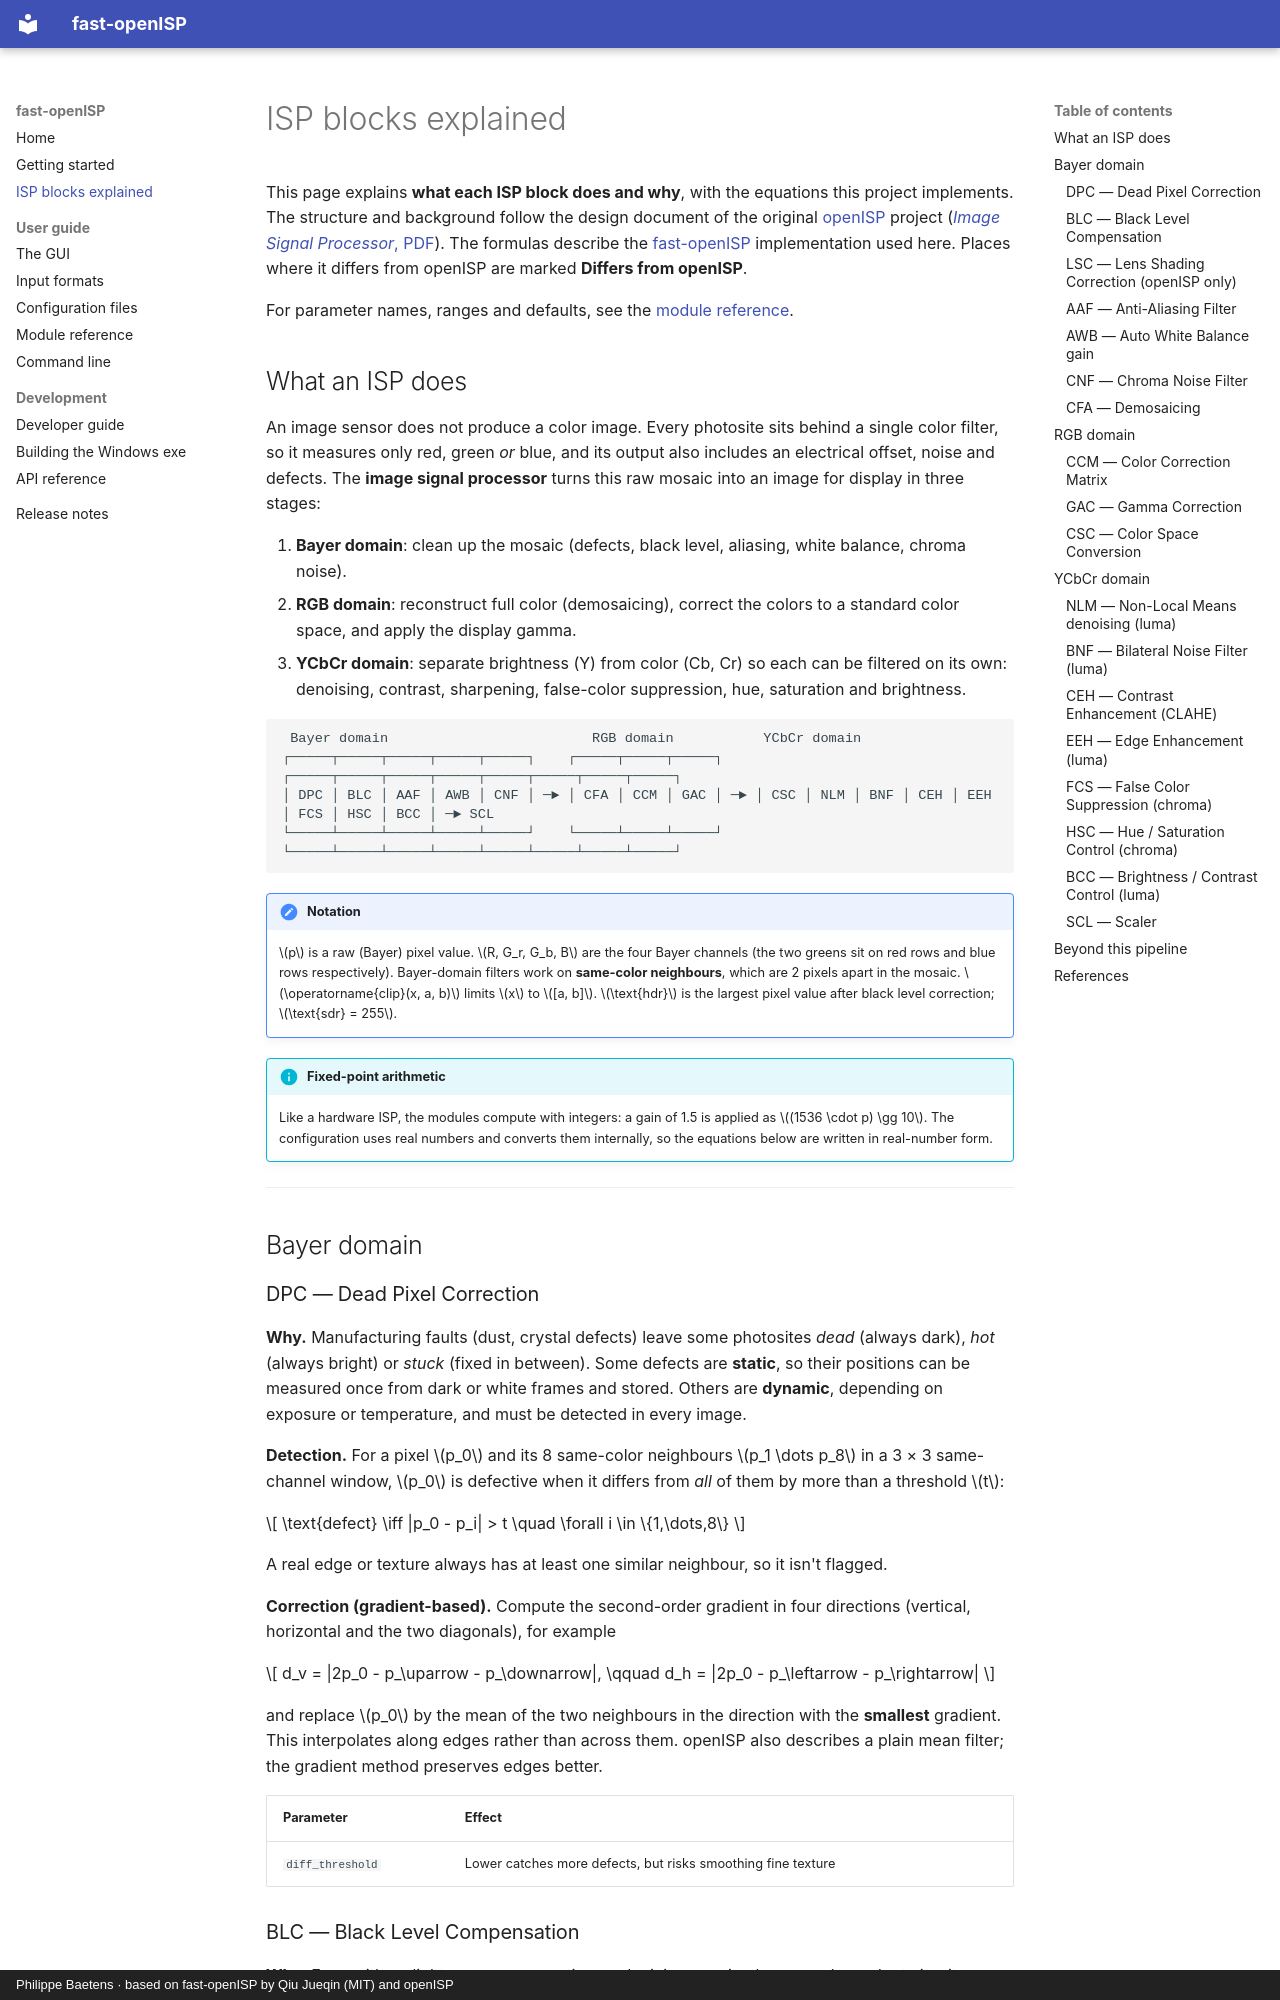

repository: fiepfiep/fast-openISP-gui · page: isp-blocks/index.html · generator: mkdocs · copyright: Philippe Baetens · based on fast-openISP by Qiu Jueqin (MIT) and openISP

# ISP blocks explained

This page explains **what each ISP block does and why**, with the equations this project
implements. The structure and background follow the design document of the original
[openISP](https://github.com/cruxopen/openISP) project
([*Image Signal Processor*, PDF](https://github.com/cruxopen/openISP/blob/master/docs/Image%20Signal%20Processor.pdf)).
The formulas describe the [fast-openISP](https://github.com/QiuJueqin/fast-openISP)
implementation used here. Places where it differs from openISP are marked
**Differs from openISP**.

For parameter names, ranges and defaults, see the [module reference](modules.md).

## What an ISP does

An image sensor does not produce a color image. Every photosite sits behind a single color
filter, so it measures only red, green *or* blue, and its output also includes an electrical
offset, noise and defects. The **image signal processor** turns this raw mosaic into an image
for display in three stages:

1. **Bayer domain**: clean up the mosaic (defects, black level, aliasing, white balance, chroma
   noise).
2. **RGB domain**: reconstruct full color (demosaicing), correct the colors to a standard color
   space, and apply the display gamma.
3. **YCbCr domain**: separate brightness (Y) from color (Cb, Cr) so each can be filtered on its
   own: denoising, contrast, sharpening, false-color suppression, hue, saturation and
   brightness.

```
 Bayer domain                         RGB domain           YCbCr domain
┌─────┬─────┬─────┬─────┬─────┐    ┌─────┬─────┬─────┐    ┌─────┬─────┬─────┬─────┬─────┬─────┬─────┬─────┐
│ DPC │ BLC │ AAF │ AWB │ CNF │ ─► │ CFA │ CCM │ GAC │ ─► │ CSC │ NLM │ BNF │ CEH │ EEH │ FCS │ HSC │ BCC │ ─► SCL
└─────┴─────┴─────┴─────┴─────┘    └─────┴─────┴─────┘    └─────┴─────┴─────┴─────┴─────┴─────┴─────┴─────┘
```

!!! note "Notation"
    $p$ is a raw (Bayer) pixel value. $R, G_r, G_b, B$ are the four Bayer channels (the two
    greens sit on red rows and blue rows respectively). Bayer-domain filters work on
    **same-color neighbours**, which are 2 pixels apart in the mosaic. $\operatorname{clip}(x,
    a, b)$ limits $x$ to $[a, b]$. $\text{hdr}$ is the largest pixel value after black level
    correction; $\text{sdr} = 255$.

!!! info "Fixed-point arithmetic"
    Like a hardware ISP, the modules compute with integers: a gain of 1.5 is applied as
    $(1536 \cdot p) \gg 10$. The configuration uses real numbers and converts them
    internally, so the equations below are written in real-number form.

---

## Bayer domain

### DPC — Dead Pixel Correction

**Why.** Manufacturing faults (dust, crystal defects) leave some photosites *dead* (always
dark), *hot* (always bright) or *stuck* (fixed in between). Some defects are **static**, so
their positions can be measured once from dark or white frames and stored. Others are
**dynamic**, depending on exposure or temperature, and must be detected in every image.

**Detection.** For a pixel $p_0$ and its 8 same-color neighbours $p_1 \dots p_8$ in a 3 × 3
same-channel window, $p_0$ is defective when it differs from *all* of them by more than a
threshold $t$:

$$
\text{defect} \iff |p_0 - p_i| > t \quad \forall i \in \{1,\dots,8\}
$$

A real edge or texture always has at least one similar neighbour, so it isn't flagged.

**Correction (gradient-based).** Compute the second-order gradient in four directions
(vertical, horizontal and the two diagonals), for example

$$
d_v = |2p_0 - p_\uparrow - p_\downarrow|, \qquad d_h = |2p_0 - p_\leftarrow - p_\rightarrow|
$$

and replace $p_0$ by the mean of the two neighbours in the direction with the **smallest**
gradient. This interpolates along edges rather than across them. openISP also describes a
plain mean filter; the gradient method preserves edges better.

| Parameter | Effect |
|---|---|
| `diff_threshold` | Lower catches more defects, but risks smoothing fine texture |
